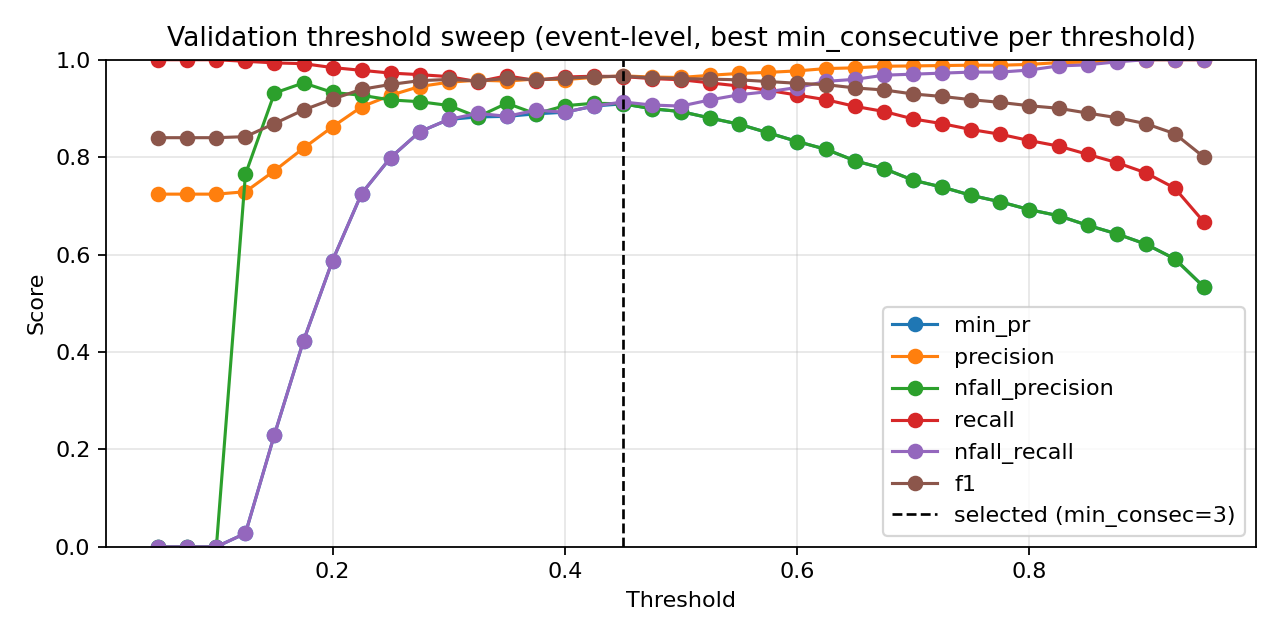

The data file committed next to this chart (first rows):
threshold, min_consecutive, eval_level, precision, nfall_precision, recall, nfall_recall, min_pr, f1, accuracy
0.05, 1, event, 0.724, 0.0, 1.0, 0.0, 0.0, 0.8399, 0.724
0.05, 2, event, 0.724, 0.0, 1.0, 0.0, 0.0, 0.8399, 0.724
0.05, 3, event, 0.724, 0.0, 1.0, 0.0, 0.0, 0.8399, 0.724
0.05, 4, event, 0.724, 0.0, 1.0, 0.0, 0.0, 0.8399, 0.724
0.05, 5, event, 0.724, 0.0, 1.0, 0.0, 0.0, 0.8399, 0.724
0.05, 7, event, 0.724, 0.0, 1.0, 0.0, 0.0, 0.8399, 0.724
0.05, 9, event, 0.724, 0.0, 1.0, 0.0, 0.0, 0.8399, 0.724
0.075, 1, event, 0.724, 0.0, 1.0, 0.0, 0.0, 0.8399, 0.724
0.075, 2, event, 0.724, 0.0, 1.0, 0.0, 0.0, 0.8399, 0.724
0.075, 3, event, 0.724, 0.0, 1.0, 0.0, 0.0, 0.8399, 0.724
0.075, 4, event, 0.724, 0.0, 1.0, 0.0, 0.0, 0.8399, 0.724
0.075, 5, event, 0.724, 0.0, 1.0, 0.0, 0.0, 0.8399, 0.724
0.075, 7, event, 0.724, 0.0, 1.0, 0.0, 0.0, 0.8399, 0.724
0.075, 9, event, 0.724, 0.0, 1.0, 0.0, 0.0, 0.8399, 0.724
0.1, 1, event, 0.724, 0.0, 1.0, 0.0, 0.0, 0.8399, 0.724
0.1, 2, event, 0.724, 0.0, 1.0, 0.0, 0.0, 0.8399, 0.724
0.1, 3, event, 0.724, 0.0, 1.0, 0.0, 0.0, 0.8399, 0.724
0.1, 4, event, 0.724, 0.0, 1.0, 0.0, 0.0, 0.8399, 0.724
0.1, 5, event, 0.724, 0.0, 1.0, 0.0, 0.0, 0.8399, 0.724
0.1, 7, event, 0.724, 0.0, 1.0, 0.0, 0.0, 0.8399, 0.724
0.1, 9, event, 0.7239, 0.0, 0.9992, 0.0, 0.0, 0.8395, 0.7235
0.125, 1, event, 0.724, 0.0, 1.0, 0.0, 0.0, 0.8399, 0.724
0.125, 2, event, 0.724, 0.0, 1.0, 0.0, 0.0, 0.8399, 0.724
0.125, 3, event, 0.724, 0.0, 1.0, 0.0, 0.0, 0.8399, 0.724
0.125, 4, event, 0.7245, 1.0, 1.0, 0.002114, 0.002114, 0.8402, 0.7246
0.125, 5, event, 0.7249, 1.0, 1.0, 0.004228, 0.004228, 0.8405, 0.7252
0.125, 7, event, 0.726, 0.8333, 0.9992, 0.01057, 0.01057, 0.841, 0.7264
0.125, 9, event, 0.7289, 0.7647, 0.9968, 0.02748, 0.02748, 0.8421, 0.7293
0.15, 1, event, 0.7313, 1.0, 1.0, 0.03594, 0.03594, 0.8448, 0.734
0.15, 2, event, 0.7365, 1.0, 1.0, 0.06131, 0.06131, 0.8483, 0.741
0.15, 3, event, 0.7409, 1.0, 1.0, 0.08245, 0.08245, 0.8512, 0.7468
0.15, 4, event, 0.7447, 0.9796, 0.9992, 0.1015, 0.1015, 0.8534, 0.7515
0.15, 5, event, 0.7494, 0.9516, 0.9976, 0.1247, 0.1247, 0.8559, 0.7567
0.15, 7, event, 0.7589, 0.9205, 0.9944, 0.1712, 0.1712, 0.8608, 0.7672
0.15, 9, event, 0.7721, 0.9316, 0.9936, 0.2304, 0.2304, 0.8689, 0.783
0.175, 1, event, 0.7471, 1.0, 1.0, 0.1121, 0.1121, 0.8553, 0.755
0.175, 2, event, 0.7558, 1.0, 1.0, 0.1522, 0.1522, 0.8609, 0.766
0.175, 3, event, 0.7645, 0.9891, 0.9992, 0.1924, 0.1924, 0.8662, 0.7765
0.175, 4, event, 0.7705, 0.9811, 0.9984, 0.2199, 0.2199, 0.8698, 0.7835
0.175, 5, event, 0.7798, 0.9612, 0.996, 0.2622, 0.2622, 0.8747, 0.7935
0.175, 7, event, 0.7969, 0.9464, 0.9927, 0.3362, 0.3362, 0.8841, 0.8116
0.175, 9, event, 0.8185, 0.9524, 0.9919, 0.4228, 0.4228, 0.8969, 0.8349
0.2, 1, event, 0.7651, 1.0, 1.0, 0.1945, 0.1945, 0.8669, 0.7777
0.2, 2, event, 0.7766, 1.0, 1.0, 0.2452, 0.2452, 0.8743, 0.7917
0.2, 3, event, 0.786, 0.9784, 0.9976, 0.2875, 0.2875, 0.8793, 0.8016
0.2, 4, event, 0.7996, 0.976, 0.9968, 0.3446, 0.3446, 0.8874, 0.8168
0.2, 5, event, 0.8082, 0.9677, 0.9952, 0.3805, 0.3805, 0.892, 0.8256
0.2, 7, event, 0.8381, 0.944, 0.9887, 0.4989, 0.4989, 0.9072, 0.8536
0.2, 9, event, 0.8623, 0.9329, 0.9839, 0.5877, 0.5877, 0.9191, 0.8746
0.225, 1, event, 0.7888, 0.993, 0.9992, 0.2981, 0.2981, 0.8816, 0.8057
0.225, 2, event, 0.7988, 0.9877, 0.9984, 0.3404, 0.3404, 0.8875, 0.8168
0.225, 3, event, 0.813, 0.9692, 0.9952, 0.3996, 0.3996, 0.8949, 0.8308
0.225, 4, event, 0.823, 0.9585, 0.9927, 0.4397, 0.4397, 0.8999, 0.8401
0.225, 5, event, 0.838, 0.9592, 0.9919, 0.4968, 0.4968, 0.9085, 0.8553
0.225, 7, event, 0.8755, 0.9462, 0.9863, 0.6321, 0.6321, 0.9276, 0.8886
0.225, 9, event, 0.9033, 0.927, 0.9782, 0.7252, 0.7252, 0.9393, 0.9084
0.25, 1, event, 0.8107, 0.984, 0.9976, 0.389, 0.389, 0.8945, 0.8296
0.25, 2, event, 0.8207, 0.976, 0.996, 0.4292, 0.4292, 0.8999, 0.8396
0.25, 3, event, 0.8347, 0.9622, 0.9927, 0.4841, 0.4841, 0.9069, 0.8524
0.25, 4, event, 0.8523, 0.9559, 0.9903, 0.5497, 0.5497, 0.9161, 0.8687
... 199 more rows
